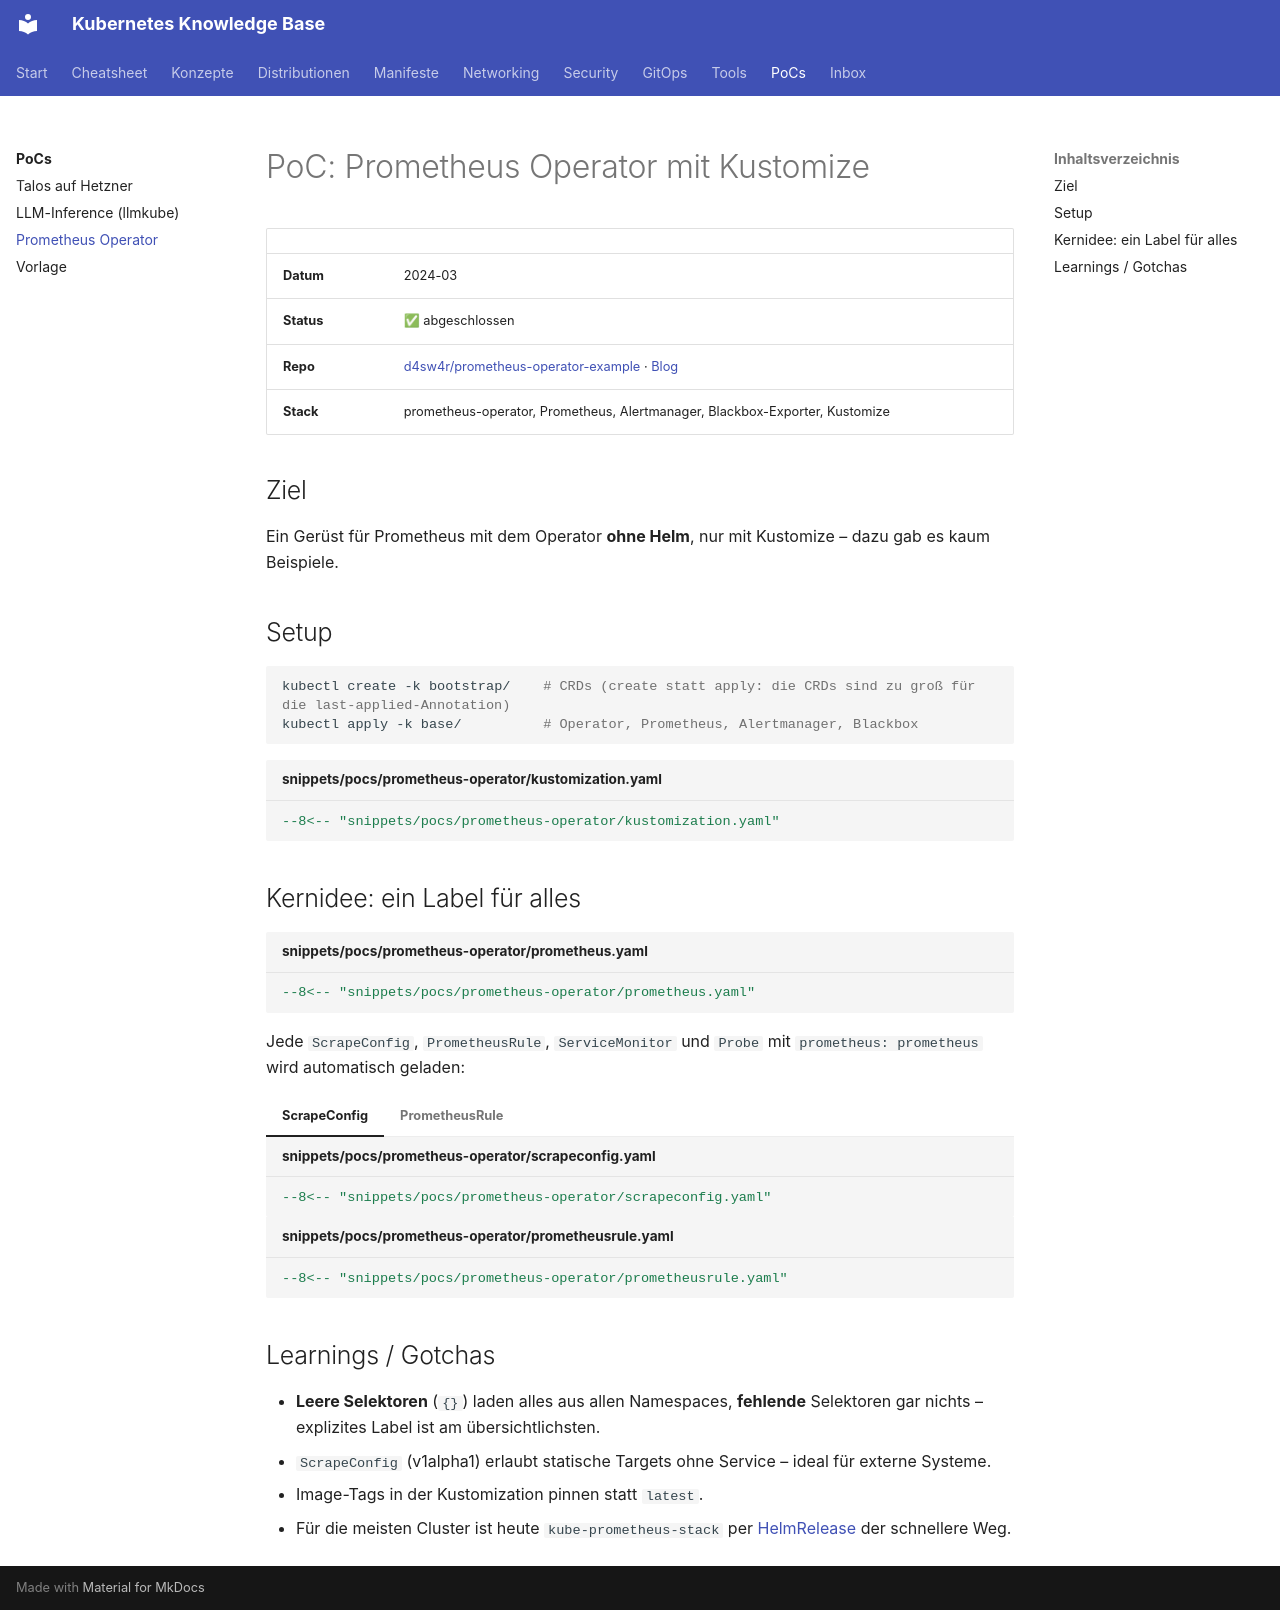

repository: d4sw4r/kubernetes-cheatsheet · page: pocs/prometheus-operator/index.html · generator: mkdocs

---
tags: [poc, monitoring, kustomize]
---
# PoC: Prometheus Operator mit Kustomize

| | |
|---|---|
| **Datum** | 2024-03 |
| **Status** | ✅ abgeschlossen |
| **Repo** | [d4sw4r/prometheus-operator-example](https://github.com/d4sw4r/prometheus-operator-example) · [Blog](https://d4sw4r.github.io) |
| **Stack** | prometheus-operator, Prometheus, Alertmanager, Blackbox-Exporter, Kustomize |

## Ziel

Ein Gerüst für Prometheus mit dem Operator **ohne Helm**, nur mit Kustomize – dazu gab es kaum Beispiele.

## Setup

```bash
kubectl create -k bootstrap/    # CRDs (create statt apply: die CRDs sind zu groß für die last-applied-Annotation)
kubectl apply -k base/          # Operator, Prometheus, Alertmanager, Blackbox
```

```yaml title="snippets/pocs/prometheus-operator/kustomization.yaml"
--8<-- "snippets/pocs/prometheus-operator/kustomization.yaml"
```

## Kernidee: ein Label für alles

```yaml title="snippets/pocs/prometheus-operator/prometheus.yaml"
--8<-- "snippets/pocs/prometheus-operator/prometheus.yaml"
```

Jede `ScrapeConfig`, `PrometheusRule`, `ServiceMonitor` und `Probe` mit `prometheus: prometheus` wird automatisch geladen:

=== "ScrapeConfig"

    ```yaml title="snippets/pocs/prometheus-operator/scrapeconfig.yaml"
    --8<-- "snippets/pocs/prometheus-operator/scrapeconfig.yaml"
    ```

=== "PrometheusRule"

    ```yaml title="snippets/pocs/prometheus-operator/prometheusrule.yaml"
    --8<-- "snippets/pocs/prometheus-operator/prometheusrule.yaml"
    ```

## Learnings / Gotchas

- **Leere Selektoren** (`{}`) laden alles aus allen Namespaces, **fehlende** Selektoren gar nichts – explizites Label ist am übersichtlichsten.
- `ScrapeConfig` (v1alpha1) erlaubt statische Targets ohne Service – ideal für externe Systeme.
- Image-Tags in der Kustomization pinnen statt `latest`.
- Für die meisten Cluster ist heute `kube-prometheus-stack` per [HelmRelease](../gitops/fluxcd/helmrelease.md#beispiele-aus-meinen-clustern) der schnellere Weg.
